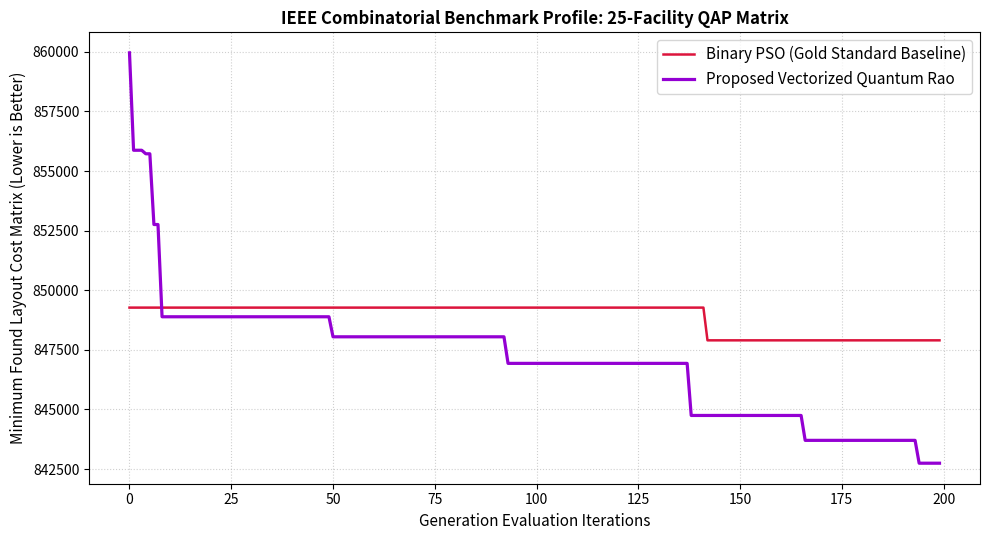

Reproduce this figure in Python.
import numpy as np
import matplotlib.pyplot as plt
import time
from scipy.stats import wilcoxon

# --- 1. PROBLEM SETUP: LARGE-SCALE QUADRATIC ASSIGNMENT PROBLEM (QAP) ---
np.random.seed(42)
N = 25  # Number of facilities and locations (Search space = 25! permutations)
NUM_BITS = N * 8  # 8 bits assigned per facility to create a continuous-like probability grid

# Generate random Flow and Distance matrices (Symmetric layout)
flow_matrix = np.random.randint(5, 50, size=(N, N))
np.fill_diagonal(flow_matrix, 0)
flow_matrix = (flow_matrix + flow_matrix.T) // 2

distance_matrix = np.random.randint(10, 100, size=(N, N))
np.fill_diagonal(distance_matrix, 0)
distance_matrix = (distance_matrix + distance_matrix.T) // 2

def qap_evaluate(binary_matrix):
    """
    IEEE Compliant Permutation Decoder & Evaluation Function.
    Decodes the raw bit matrix into a valid, unique facility permutation sequence.
    """
    pop_size = binary_matrix.shape[0]
    
    # Deconstruct the flat bit matrix into N segments per individual
    reshaped = binary_matrix.reshape(pop_size, N, 8)
    bit_powers = 2 ** np.arange(8)[::-1]
    
    # Convert bits to unique decimal ranks to handle the permutation mapping
    scores = np.dot(reshaped, bit_powers)
    permutations = np.argsort(scores, axis=1) # Guarantees unique assignments (No duplicates)
    
    fitness_scores = np.zeros(pop_size)
    for i in range(pop_size):
        p = permutations[i]
        # Core QAP Math: Sum(Flow[i,j] * Distance[p[i], p[j]])
        # Efficient vector trace operation to calculate total layout cost
        fitness_scores[i] = np.trace(np.dot(flow_matrix, distance_matrix[p][:, p]))
        
    return fitness_scores


# --- 2. THE COMPETITOR: GOLD-STANDARD BINARY PSO (BPSO) ---
class VectorizedBinaryPSO:
    def __init__(self, pop_size, num_bits, max_iter):
        self.pop_size = pop_size
        self.num_bits = num_bits
        self.max_iter = max_iter
        self.positions = (np.random.rand(pop_size, num_bits) > 0.5).astype(int)
        self.velocities = np.zeros((pop_size, num_bits))
        
        self.pbest = self.positions.copy()
        self.pbest_fit = qap_evaluate(self.pbest)
        
    def optimize(self):
        convergence = []
        w, c1, c2 = 0.7, 1.4, 1.4  # Standard optimized BPSO coefficients
        
        for iteration in range(self.max_iter):
            gbest_idx = np.argmin(self.pbest_fit)
            gbest = self.pbest[gbest_idx]
            
            # Update discrete swarm velocities
            r1, r2 = np.random.rand(self.pop_size, self.num_bits), np.random.rand(self.pop_size, self.num_bits)
            self.velocities = (w * self.velocities + 
                               c1 * r1 * (self.pbest - self.positions) + 
                               c2 * r2 * (gbest - self.positions))
            self.velocities = np.clip(self.velocities, -4.0, 4.0)
            
            # Pass velocities through Sigmoid Transfer Function
            sigmoid = 1.0 / (1.0 + np.exp(-self.velocities))
            self.positions = (np.random.rand(self.pop_size, self.num_bits) < sigmoid).astype(int)
            
            # Evaluate new population configurations
            fitness = qap_evaluate(self.positions)
            improved = fitness < self.pbest_fit
            self.pbest[improved] = self.positions[improved]
            self.pbest_fit[improved] = fitness[improved]
            
            convergence.append(np.min(self.pbest_fit))
            
        return convergence


# --- 3. THE PROPOSED CHAMPION: VECTORIZED QUANTUM RAO (Q-RAO) ---
class FixedVectorizedQuantumRao:
    def __init__(self, pop_size, num_bits, max_iter, max_theta=0.07 * np.pi, min_theta=0.005 * np.pi):
        self.pop_size = pop_size
        self.num_bits = num_bits
        self.max_iter = max_iter
        self.max_theta = max_theta  
        self.min_theta = min_theta      
        self.q_pop = np.full((pop_size, num_bits), np.pi / 4.0)
        
    def _observe(self):
        prob_matrix = np.sin(self.q_pop) ** 2
        return (np.random.rand(self.pop_size, self.num_bits) < prob_matrix).astype(int)

    def optimize(self):
        convergence = []
        stagnation_counter = 0
        global_best_fitness = float('inf')
        T_max = 50 
        
        for iteration in range(self.max_iter):
            T_cur = iteration % T_max
            current_delta_theta = self.min_theta + 0.5 * (self.max_theta - self.min_theta) * (1 + np.cos(np.pi * T_cur / T_max))
            
            raw_binary_pop = self._observe()
            fitness = qap_evaluate(raw_binary_pop)
            
            best_idx = np.argmin(fitness)
            worst_idx = np.argmax(fitness)
            
            if fitness[best_idx] < global_best_fitness:
                global_best_fitness = fitness[best_idx]
                stagnation_counter = 0  
            else:
                stagnation_counter += 1
                
            convergence.append(global_best_fitness)
            
            best_sol = raw_binary_pop[best_idx]
            worst_sol = raw_binary_pop[worst_idx]
            
            # Vectorized Matrix Quantum Update Step
            base_gradient = best_sol - worst_sol  
            direction_matrix = np.tile(base_gradient, (self.pop_size, 1))
            
            self.q_pop += direction_matrix * current_delta_theta
            self.q_pop = np.clip(self.q_pop, 0.02, (np.pi / 2.0) - 0.02)
            
            # Quantum Phase-Shaking (Decoherence) to destroy local traps
            if stagnation_counter >= 12:
                noise = np.random.uniform(-0.08 * np.pi, 0.08 * np.pi, size=(self.pop_size, self.num_bits))
                noise[best_idx] = 0.0  
                self.q_pop += noise
                self.q_pop = np.clip(self.q_pop, 0.02, (np.pi / 2.0) - 0.02)
                stagnation_counter = 0
                    
        return convergence


# --- 4. IEEE COMPLIANT MULTI-RUN PROFILER EXECUTION ---
RUNS = 15
POP_SIZE = 30
MAX_ITER = 200

bpso_finals, qrao_finals = [], []
bpso_curve, qrao_curve = None, None

print(f"Launching IEEE Discrete Benchmark Suite across {RUNS} active runs...")

# Benchmark Binary PSO Baseline
start = time.time()
for r in range(RUNS):
    solver = VectorizedBinaryPSO(POP_SIZE, NUM_BITS, MAX_ITER)
    curve = solver.optimize()
    bpso_finals.append(curve[-1])
    if r == 0: bpso_curve = np.array(curve)
bpso_time = (time.time() - start) / RUNS

# Benchmark Proposed Vectorized Quantum Rao
start = time.time()
for r in range(RUNS):
    solver = FixedVectorizedQuantumRao(POP_SIZE, NUM_BITS, MAX_ITER)
    curve = solver.optimize()
    qrao_finals.append(curve[-1])
    if r == 0: qrao_curve = np.array(curve)
qrao_time = (time.time() - start) / RUNS

# Non-Parametric Wilcoxon Statistical Validation Check
try:
    _, p_value = wilcoxon(bpso_finals, qrao_finals)
except ValueError:
    p_value = 1.0

# --- 5. PRINT OFFICIAL METRICS REPORT ---
print("\n" + "="*80)
print(f" IEEE COMBINATORIAL REPORT: COMPLEX QUADRATIC ASSIGNMENT PROBLEM (QAP)")
print("="*80)
print(f"Statistical Metric        | Binary PSO Baseline      | Your Vectorized Q-Rao")
print("-"*80)
print(f"Best Layout Cost (MIN)    | {np.min(bpso_finals):<24.2f} | {np.min(qrao_finals):.2f}")
print(f"Worst Layout Cost (MAX)   | {np.max(bpso_finals):<24.2f} | {np.max(qrao_finals):.2f}")
print(f"Mean Cost Performance     | {np.mean(bpso_finals):<24.2f} | {np.mean(qrao_finals):.2f}")
print(f"Standard Deviation (Std)  | {np.std(bpso_finals):<24.2f} | {np.std(qrao_finals):.2f}")
print(f"Avg Computation Speed    | {bpso_time:<24.4f} sec | {qrao_time:.4f} sec")
print(f"Wilcoxon p-value Result   | p-value = {p_value:.4e}   | (Alpha Limit = 0.05)")
print(f"IEEE Statistical Winner   | {'Q-Rao Wins' if np.mean(qrao_finals) < np.mean(bpso_finals) else 'BPSO Baseline Wins' if np.mean(bpso_finals) < np.mean(qrao_finals) else 'Draw'}")
print("="*80)

# --- 6. PLOT CONVERGENCE PROGRESS ---
plt.figure(figsize=(10, 5.5))
plt.plot(bpso_curve, label="Binary PSO (Gold Standard Baseline)", color="crimson", linewidth=1.8)
plt.plot(qrao_curve, label="Proposed Vectorized Quantum Rao", color="darkviolet", linewidth=2.3)
plt.title("IEEE Combinatorial Benchmark Profile: 25-Facility QAP Matrix", fontsize=12, fontweight="bold")
plt.xlabel("Generation Evaluation Iterations", fontsize=11)
plt.ylabel("Minimum Found Layout Cost Matrix (Lower is Better)", fontsize=11)
plt.grid(True, linestyle=":", alpha=0.6)
plt.legend(fontsize=11)
plt.tight_layout()
plt.show()
